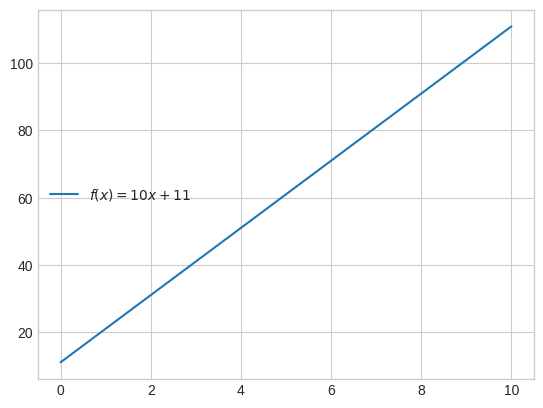

Here is the Python script that generated this plot:
import numpy as np
import matplotlib.pyplot as plt

range = (0, 10)

x = np.linspace(range[0], range[1], 10)
func = lambda x: 10*x + 11
y = func(x)

plt.style.use("seaborn-v0_8-whitegrid")
plt.plot(x, y, label="$ f(x) = 10x + 11 $")
plt.legend(loc="center left")
plt.show()